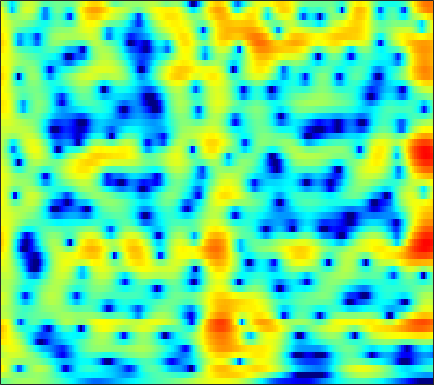

Values plotted in this chart, from the file beside it:
-1.2861, -0.91272, -0.47118, -0.092936, 0.15288, 0.43675, 0.66265, 0.80207, 0.95498, 1.0685, 1.143, 1.1756, 1.1872, 1.1658, 1.1299, 1.0509, 0.93442, 0.82066, 0.63986, 0.42319, 0.1659, -0.047208, -0.36084, -0.70956
2.432, 2.255, 1.951, 1.579, 1.266, 0.8324, 0.4168, 0.1476, -0.1146, -0.2351, -0.2092, -0.1059, 0.1041, 0.3448, 0.5158, 0.7009, 0.8078, 0.8263, 0.7598, 0.5795, 0.2866, -0.008829, -0.4986, -1.091
5.513, 4.887, 3.841, 2.493, 1.224, -0.9373, -3.896, -6.898, -11.74, -11.08, -6.643, -4.148, -1.794, -0.1753, 0.6876, 1.481, 1.952, 2.12, 2.129, 1.906, 1.456, 0.9705, 0.1267, -0.9705
3.759, 3.521, 3.147, 2.713, 2.356, 1.866, 1.395, 1.085, 0.7732, 0.5905, 0.5287, 0.5355, 0.5699, 0.5881, 0.5624, 0.4452, 0.2173, -0.02705, -0.4566, -1.012, -1.686, -2.263, -3.115, -4.037
1.713, 2.229, 2.743, 3.07, 3.208, 3.267, 3.206, 3.093, 2.865, 2.56, 2.192, 1.875, 1.393, 0.8563, 0.4169, -0.2343, -0.9598, -1.547, -2.393, -3.321, -4.335, -5.169, -6.404, -7.813
2.511, 3.202, 3.837, 4.202, 4.321, 4.297, 4.09, 3.821, 3.326, 2.678, 1.885, 1.206, 0.1536, -1.023, -1.973, -3.316, -4.681, -5.656, -6.8, -7.704, -8.367, -8.775, -9.297, -9.893
5.516, 5.456, 5.303, 5.046, 4.771, 4.291, 3.676, 3.123, 2.25, 1.216, 0.000283, -1.06, -2.716, -4.679, -6.423, -9.285, -13.16, -17.33, -27.67, -24.39, -17.58, -14.95, -12.73, -11.29
6.737, 6.337, 5.734, 5.042, 4.457, 3.599, 2.652, 1.896, 0.8356, -0.279, -1.451, -2.368, -3.684, -5.138, -6.301, -7.952, -9.617, -10.74, -11.89, -12.46, -12.42, -12.09, -11.38, -10.45
7.385, 6.903, 6.092, 5.046, 4.093, 2.597, 0.8681, -0.4933, -2.187, -3.384, -3.881, -3.908, -3.859, -3.972, -4.207, -4.783, -5.691, -6.611, -8.24, -10.48, -13.64, -16.79, -18.39, -13.9
5.579, 5.498, 5.008, 4.061, 3.022, 1.108, -1.593, -4.351, -9.456, -13.12, -9.091, -6.352, -3.969, -2.599, -2.02, -1.681, -1.754, -2.033, -2.662, -3.486, -4.361, -4.804, -4.816, -4.041
2.031, 2.255, 2.203, 1.811, 1.334, 0.5104, -0.4291, -1.128, -1.904, -2.402, -2.52, -2.444, -2.195, -1.862, -1.607, -1.317, -1.093, -0.9653, -0.8451, -0.7547, -0.6622, -0.5575, -0.3777, -0.1255
2.187, 2.092, 1.821, 1.393, 0.975, 0.3236, -0.4055, -0.9609, -1.658, -2.256, -2.666, -2.816, -2.821, -2.601, -2.324, -1.867, -1.368, -0.992, -0.5227, -0.1049, 0.255, 0.4852, 0.7274, 0.8901
3.338, 3.051, 2.545, 1.877, 1.255, 0.2549, -0.9697, -2.045, -3.693, -5.524, -7.25, -8.04, -7.867, -6.561, -5.317, -3.707, -2.296, -1.397, -0.3883, 0.4182, 1.042, 1.396, 1.729, 1.908
3.361, 3.127, 2.667, 2.01, 1.37, 0.2798, -1.125, -2.446, -4.653, -7.595, -11.54, -14.4, -13.39, -9.468, -7.076, -4.634, -2.791, -1.678, -0.4758, 0.4749, 1.211, 1.635, 2.04, 2.262
2.091, 2.117, 1.972, 1.611, 1.21, 0.5002, -0.3724, -1.112, -2.173, -3.205, -4.092, -4.52, -4.701, -4.458, -4.062, -3.348, -2.541, -1.917, -1.098, -0.33, 0.3557, 0.7996, 1.282, 1.623
1.451, 1.74, 1.872, 1.756, 1.522, 1.043, 0.3981, -0.1573, -0.9911, -1.841, -2.668, -3.24, -3.876, -4.314, -4.463, -4.405, -4.047, -3.608, -2.845, -1.97, -1.067, -0.4126, 0.3858, 1.044
2.243, 2.523, 2.64, 2.494, 2.217, 1.648, 0.8511, 0.1179, -1.023, -2.336, -3.789, -5.002, -6.722, -8.464, -9.636, -10.58, -10.25, -9.222, -7.333, -5.333, -3.465, -2.195, -0.7449, 0.4959
3.276, 3.373, 3.272, 2.902, 2.439, 1.597, 0.4906, -0.5033, -2.062, -3.933, -6.089, -7.97, -10.91, -14.72, -18.59, -26.43, -23.94, -18.27, -13.19, -9.412, -6.341, -4.4, -2.212, -0.4136
3.965, 3.913, 3.563, 2.892, 2.192, 1.001, -0.4476, -1.718, -3.599, -5.753, -8.093, -9.967, -12.73, -15.71, -18.09, -21.2, -22.18, -20.14, -15.66, -11.4, -7.819, -5.533, -2.944, -0.8849
4.946, 4.698, 4.021, 2.958, 1.919, 0.2026, -1.847, -3.612, -6.109, -8.71, -11.15, -12.68, -14.36, -15.87, -17.08, -18.58, -18.64, -16.77, -13.07, -9.456, -6.346, -4.363, -2.149, -0.2908
6.333, 5.825, 4.805, 3.371, 1.992, -0.3099, -3.196, -5.886, -10.22, -16.25, -25.44, -25.75, -19.68, -16.41, -14.65, -12.56, -10.64, -9.147, -7.051, -4.982, -3.058, -1.745, -0.2477, 0.8764
6.977, 6.363, 5.252, 3.753, 2.362, 0.08861, -2.73, -5.193, -8.876, -12.93, -16.86, -18.93, -19.51, -17.28, -14.72, -11.42, -8.623, -6.807, -4.72, -2.936, -1.452, -0.5592, 0.4717, 1.142
6.501, 6.008, 5.108, 3.926, 2.843, 1.135, -0.909, -2.655, -5.276, -8.283, -11.78, -14.61, -16.75, -14.61, -12.03, -9.046, -6.667, -5.197, -3.576, -2.285, -1.275, -0.6616, -0.1007, 0.291
5.416, 5.164, 4.644, 3.923, 3.253, 2.21, 1.02, 0.04803, -1.324, -2.615, -3.792, -4.478, -5.008, -5.057, -4.816, -4.286, -3.636, -3.158, -2.587, -2.128, -1.784, -1.601, -1.482, -1.466
4.39, 4.351, 4.146, 3.778, 3.412, 2.837, 2.192, 1.684, 0.9807, 0.3204, -0.2816, -0.6681, -1.096, -1.411, -1.594, -1.782, -1.949, -2.095, -2.336, -2.646, -3.045, -3.397, -3.841, -4.333
3.926, 3.944, 3.833, 3.592, 3.355, 2.982, 2.583, 2.287, 1.909, 1.53, 1.19, 0.9401, 0.603, 0.242, -0.06098, -0.5299, -1.109, -1.628, -2.468, -3.503, -4.759, -5.855, -7.415, -8.988
4.065, 3.954, 3.647, 3.222, 2.861, 2.385, 1.99, 1.779, 1.646, 1.62, 1.634, 1.628, 1.56, 1.368, 1.13, 0.6459, -0.04789, -0.7261, -1.881, -3.394, -5.35, -7.218, -10.54, -15.39
4.668, 4.273, 3.442, 2.26, 1.182, -0.3029, -1.372, -1.537, -0.9182, 0.1835, 1.2, 1.801, 2.333, 2.563, 2.541, 2.27, 1.731, 1.14, 0.1116, -1.208, -2.835, -4.248, -6.501, -8.846
4.917, 4.357, 3.128, 1.155, -1.01, -5.518, -15.43, -16.03, -6.182, -2.024, 0.3539, 1.508, 2.467, 2.945, 3.048, 2.905, 2.493, 2.03, 1.245, 0.3155, -0.726, -1.513, -2.66, -3.724
4.324, 3.956, 3.169, 2.1, 1.155, -0.08229, -0.9639, -1.166, -0.7946, -0.04112, 0.7195, 1.167, 1.543, 1.638, 1.525, 1.138, 0.501, -0.08692, -0.9704, -1.866, -2.669, -3.109, -3.451, -3.645
4.252, 4.008, 3.544, 2.979, 2.528, 1.943, 1.475, 1.245, 1.021, 0.9462, 0.9172, 0.87, 0.716, 0.3779, -0.03541, -0.8561, -2.029, -3.189, -5.101, -7.301, -9.052, -9.352, -8.144, -6.456
4.393, 4.096, 3.594, 2.977, 2.486, 1.807, 1.189, 0.8032, 0.4511, 0.2536, 0.1848, 0.1666, 0.07971, -0.169, -0.5287, -1.311, -2.548, -3.875, -6.388, -10.19, -15.42, -15.84, -10.81, -7.07
4.056, 3.649, 2.901, 1.91, 1.014, -0.3289, -1.753, -2.751, -3.427, -3.281, -2.493, -1.749, -0.8836, -0.2933, -0.08825, -0.1219, -0.5118, -0.9879, -1.8, -2.636, -3.195, -3.384, -3.044, -2.413
3.279, 2.817, 1.846, 0.4758, -0.9051, -3.256, -6.735, -11.05, -25.73, -13.28, -6.742, -3.935, -1.447, 0.1692, 0.96, 1.587, 1.823, 1.798, 1.561, 1.186, 0.7525, 0.3996, -0.03318, -0.3618
2.519, 1.962, 0.825, -0.7097, -1.984, -3.683, -5.139, -5.908, -5.883, -4.716, -2.777, -1.248, 0.5347, 1.897, 2.645, 3.278, 3.538, 3.496, 3.168, 2.549, 1.641, 0.8571, -0.5156, -2.07
2.206, 1.383, -0.3765, -3.03, -5.792, -10.31, -10.83, -7.827, -4.469, -1.877, 0.1238, 1.34, 2.649, 3.583, 4.052, 4.363, 4.326, 4.077, 3.449, 2.467, 1.11, -0.1373, -2.237, -5.007
2.333, 1.713, 0.4022, -1.493, -3.196, -5.276, -5.377, -4.077, -1.796, 0.1169, 1.637, 2.498, 3.335, 3.843, 4.007, 3.946, 3.562, 3.069, 2.127, 0.8672, -0.6894, -2.087, -4.055, -6.144
2.465, 2.347, 2.027, 1.572, 1.241, 0.9159, 0.8776, 1.06, 1.441, 1.928, 2.378, 2.648, 2.855, 2.865, 2.719, 2.304, 1.61, 0.8804, -0.3765, -1.98, -3.936, -5.721, -8.313, -11.1
2.752, 2.883, 2.924, 2.865, 2.769, 2.639, 2.514, 2.447, 2.376, 2.339, 2.276, 2.207, 2.046, 1.761, 1.449, 0.8593, 0.03067, -0.7725, -2.132, -3.878, -6.106, -8.215, -11.86, -17.24
3.364, 3.522, 3.577, 3.495, 3.348, 3.077, 2.732, 2.445, 2.08, 1.737, 1.444, 1.248, 1.007, 0.7438, 0.4907, 0.04193, -0.5863, -1.194, -2.238, -3.563, -5.17, -6.531, -8.519, -10.52
4.343, 4.44, 4.369, 4.069, 3.711, 3.044, 2.224, 1.519, 0.5833, -0.2476, -0.7645, -0.9183, -0.8482, -0.625, -0.4747, -0.3915, -0.5055, -0.7483, -1.282, -2.051, -3.028, -3.817, -4.988, -6.146
5.466, 5.492, 5.266, 4.715, 4.078, 2.888, 1.26, -0.3147, -2.996, -6.221, -8.367, -7.528, -4.995, -2.855, -1.694, -0.6695, -0.1325, 0.000133, -0.1092, -0.5154, -1.187, -1.84, -2.887, -4.066
5.763, 5.731, 5.403, 4.758, 4.038, 2.76, 1.013, -0.6368, -3.47, -6.976, -9.335, -8.297, -5.424, -3.076, -1.812, -0.6647, -0.008654, 0.2202, 0.2083, -0.1176, -0.7355, -1.426, -2.584, -4.109
5.227, 5.103, 4.704, 4.064, 3.443, 2.451, 1.31, 0.4237, -0.7321, -1.634, -2.138, -2.173, -1.867, -1.358, -0.9576, -0.5244, -0.2741, -0.2265, -0.3794, -0.7713, -1.39, -2.014, -3.052, -4.39
5.106, 4.832, 4.277, 3.503, 2.813, 1.782, 0.752, 0.02995, -0.7071, -1.139, -1.263, -1.19, -0.9606, -0.6832, -0.5018, -0.3508, -0.3544, -0.4768, -0.7812, -1.254, -1.871, -2.368, -3.121, -3.892
5.811, 5.413, 4.621, 3.495, 2.41, 0.6512, -1.346, -2.817, -4.047, -3.97, -2.934, -2.053, -1.034, -0.3001, 0.03408, 0.2094, 0.08751, -0.1883, -0.7657, -1.536, -2.422, -3.068, -3.799, -4.224
6.491, 6.175, 5.382, 4.116, 2.779, 0.2947, -3.451, -7.935, -19.81, -10.47, -4.87, -2.563, -0.6644, 0.3976, 0.8055, 0.9089, 0.5659, 0.0273, -1.121, -2.754, -4.895, -6.84, -9.046, -9.312
5.487, 5.456, 5.053, 4.264, 3.438, 2.088, 0.5505, -0.5082, -1.435, -1.548, -1.019, -0.4905, 0.1159, 0.4633, 0.5301, 0.3223, -0.254, -0.9637, -2.333, -4.324, -7.151, -10.19, -15.21, -15.32
4.511, 4.605, 4.447, 4.019, 3.559, 2.861, 2.091, 1.574, 0.9738, 0.5595, 0.2943, 0.1644, 0.01639, -0.1558, -0.3477, -0.7216, -1.264, -1.798, -2.657, -3.715, -4.87, -5.754, -6.653, -7.091
4.871, 4.806, 4.535, 4.051, 3.575, 2.837, 2.059, 1.504, 0.8024, 0.2329, -0.2283, -0.5209, -0.854, -1.169, -1.418, -1.753, -2.095, -2.345, -2.671, -2.989, -3.329, -3.571, -3.894, -4.251
5.885, 5.64, 5.079, 4.255, 3.476, 2.213, 0.8641, -0.154, -1.267, -2.021, -2.386, -2.53, -2.722, -3.037, -3.336, -3.749, -4.015, -4.019, -3.781, -3.29, -2.762, -2.382, -2.053, -1.931
6.527, 6.232, 5.459, 4.234, 2.966, 0.7294, -2.327, -5.313, -9.391, -9.74, -7.431, -6.155, -5.465, -5.778, -6.632, -8.585, -10.78, -11.04, -8.645, -5.782, -3.492, -2.24, -0.992, -0.1581
5.899, 5.666, 4.964, 3.786, 2.561, 0.4334, -2.4, -5.065, -8.351, -8.9, -7.271, -6.277, -5.782, -6.239, -7.27, -9.654, -12.74, -13.2, -9.964, -6.445, -3.97, -2.551, -1.108, -0.06071
4.997, 4.769, 4.224, 3.406, 2.646, 1.492, 0.2428, -0.6413, -1.635, -2.292, -2.68, -2.889, -3.196, -3.665, -4.114, -4.727, -5.181, -5.269, -4.945, -4.3, -3.453, -2.772, -1.946, -1.217
4.741, 4.393, 3.79, 3.095, 2.546, 1.841, 1.226, 0.8783, 0.4724, 0.167, -0.1042, -0.3191, -0.6639, -1.112, -1.512, -2.119, -2.782, -3.286, -3.88, -4.331, -4.385, -4.205, -3.634, -2.896
4.88, 4.24, 3.204, 2.1, 1.351, 0.6463, 0.4859, 0.6359, 1.048, 1.461, 1.756, 1.846, 1.75, 1.403, 0.9506, 0.05038, -1.227, -2.486, -4.713, -7.456, -9.84, -9.633, -7.157, -4.746
4.275, 3.223, 1.238, -1.672, -4.605, -8.196, -6.084, -3.262, -0.3819, 1.485, 2.658, 3.184, 3.491, 3.384, 3.035, 2.196, 0.8814, -0.4956, -2.966, -6.357, -9.789, -9.544, -6.3, -3.62
1.968, 1.153, -0.411, -2.602, -4.516, -6.252, -5.249, -3.411, -1.143, 0.5903, 1.767, 2.349, 2.789, 2.872, 2.73, 2.288, 1.575, 0.8985, -0.1091, -1.055, -1.749, -1.984, -1.902, -1.542
